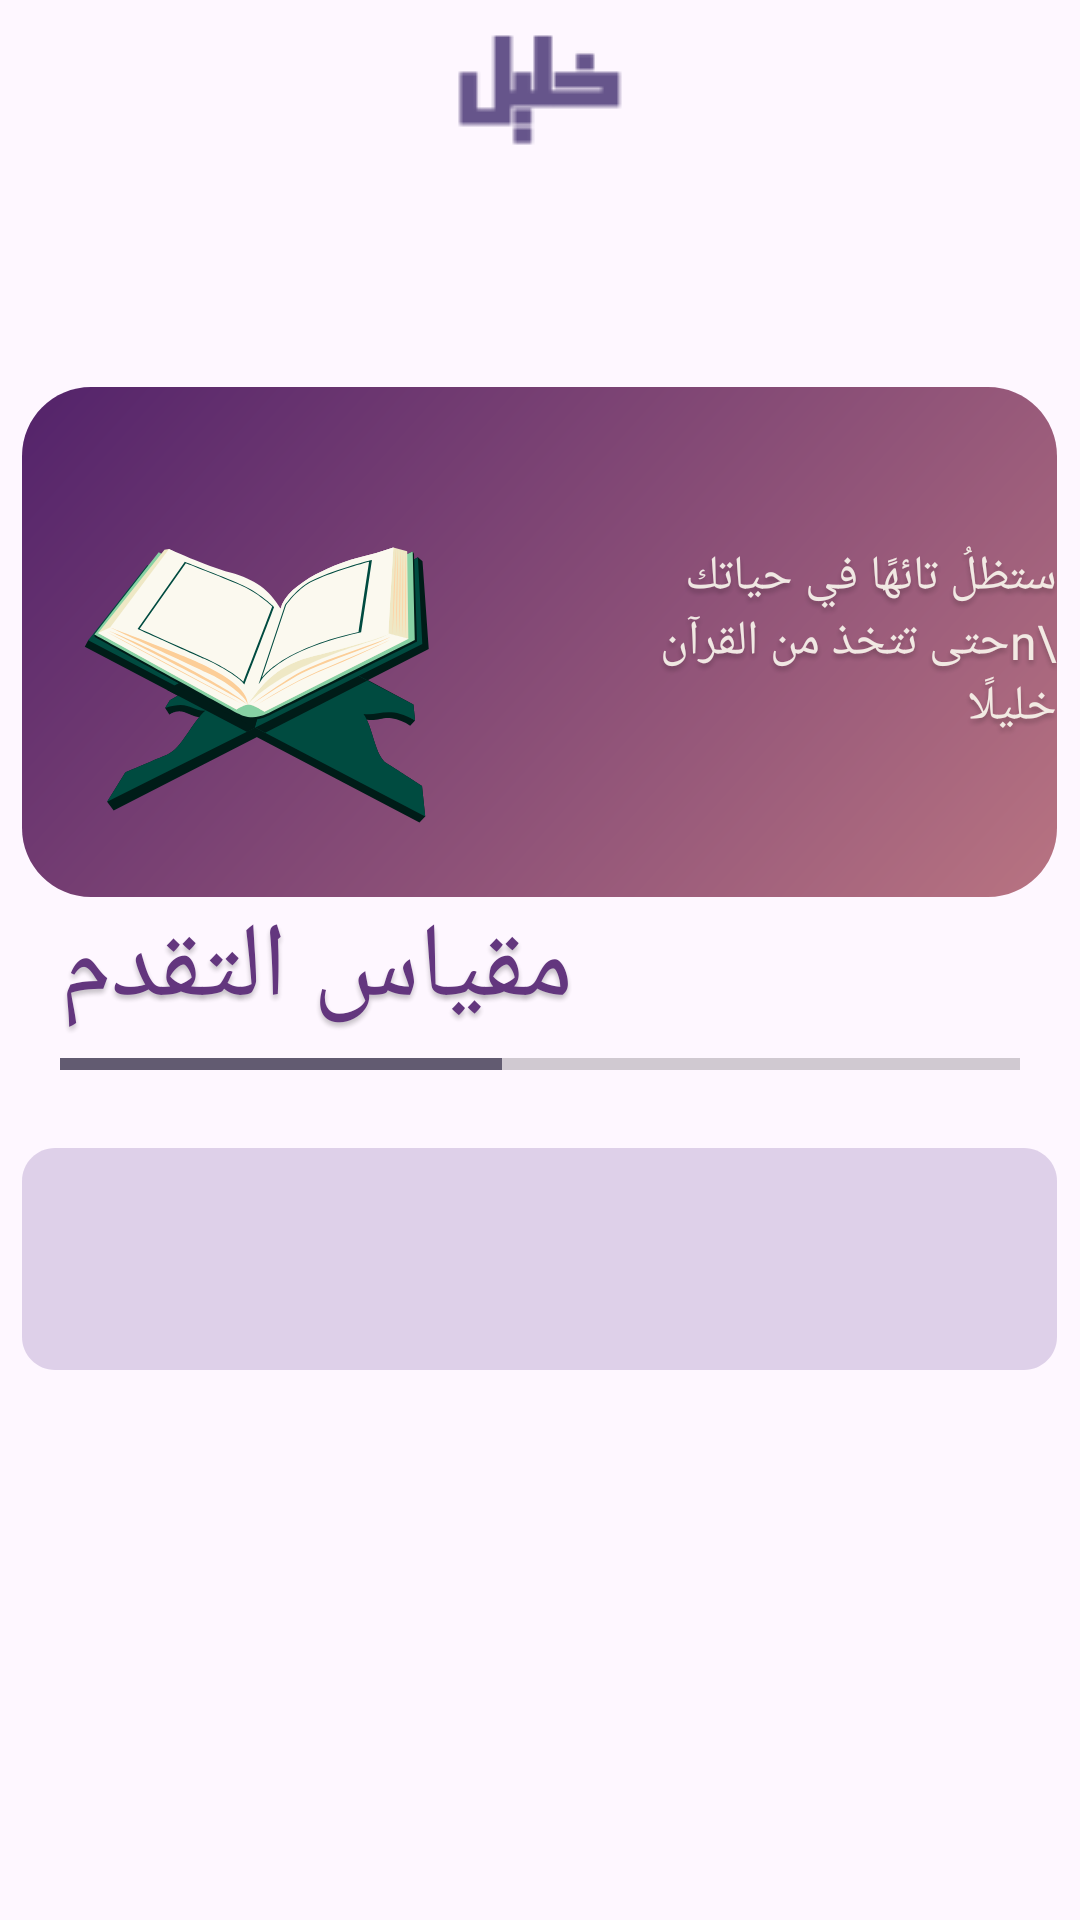

Write the Android layout XML for this screen, with the resource values it uses.
<!-- AndroidManifest.xml: application theme Theme.Khalil -->
<!-- res/layout/fragment_home.xml -->
<?xml version="1.0" encoding="utf-8"?>
<FrameLayout xmlns:android="http://schemas.android.com/apk/res/android"
    xmlns:tools="http://schemas.android.com/tools"
    android:layout_width="match_parent"
    android:layout_height="match_parent"
    tools:context=".Home">
<LinearLayout
    android:layout_width="match_parent"
    android:layout_height="match_parent"
    android:orientation="vertical"
    >
    <ImageView
        android:layout_marginTop="10dp"
        android:layout_width="match_parent"
        android:layout_height="wrap_content"
        android:src="@drawable/logo2" />

    <FrameLayout
        android:layout_width="match_parent"
        android:layout_height="wrap_content">

        <LinearLayout
            android:id="@+id/rectangle_9"
            android:layout_width="345dp"
            android:layout_height="170dp"
            android:layout_gravity="center_horizontal|top"
            android:layout_marginTop="80dp"
            android:background="@drawable/rectangle_9"
            android:elevation="15dp"
            android:orientation="horizontal">
            <ImageView
                android:src="@drawable/qurantasbee"
                android:layout_width="202.17dp"
                android:layout_height="202.17dp"
                android:layout_marginLeft="-20dp"
                />
        <TextView
            android:id="@+id/title"
            android:layout_width="wrap_content"
            android:layout_height="wrap_content"
            android:layout_gravity="center"
            android:alpha="0.9"
            android:fontFamily="@font/reemkufi"
            android:gravity="right"
            android:text="ستظلُ تائهًا في حياتك \nحتى تتخذ من القرآن خليلًا"
            android:textAppearance="@style/home" />
        </LinearLayout>
    </FrameLayout>

    <TextView
        android:id="@+id/pro"
        android:layout_width="wrap_content"
        android:layout_height="wrap_content"
        android:layout_alignParentLeft="true"
        android:layout_alignParentTop="true"
        android:layout_alignParentRight="true"
        android:layout_alignParentBottom="true"
        android:alpha="0.9"
        android:fontFamily="@font/jomhuria"
        android:gravity="right|top"
        android:text="مقياس التقدم"
        android:textColor="#522170"
        android:layout_marginStart="20dp"
        android:textAppearance="@style/some_id" />
    <ProgressBar
        android:layout_width="match_parent"
        android:layout_height="wrap_content"
        android:layout_marginStart="20dp"
        android:layout_marginEnd="20dp"
        android:max="100"
        android:progress="46"
        style="?android:attr/progressBarStyleHorizontal"/>
    <View
        android:layout_margin="20dp"
        android:id="@+id/content_3"
        android:layout_width="345dp"
        android:layout_height="74dp"
        android:layout_gravity="center_horizontal"
        android:background="@drawable/count3"
        />

</LinearLayout>
</FrameLayout>
<!-- resources referenced by this layout -->
<resources>
  <!-- drawable count3 (drawable) -->
  <vector
      xmlns:android="http://schemas.android.com/apk/res/android"
      xmlns:aapt="http://schemas.android.com/aapt"
      android:width="345dp"
      android:height="74dp"
      android:viewportWidth="345"
      android:viewportHeight="74"
      >
      <group>
          <clip-path
              android:pathData="M11 0H334C340.075 0 345 4.92487 345 11V63C345 69.0751 340.075 74 334 74H11C4.92487 74 0 69.0751 0 63V11C0 4.92487 4.92487 0 11 0Z"
              />
          <path
              android:pathData="M0 0V74H345V0"
              android:fillColor="#529C7FBA"
              />
      </group>
  </vector>
  <!-- drawable logo2: png bitmap (drawable, 742 bytes) -->
  <!-- drawable qurantasbee: vector/xml drawable (drawable, 8715 chars, omitted) -->
  <!-- drawable rectangle_9 (drawable) -->
  <vector
      xmlns:android="http://schemas.android.com/apk/res/android"
      xmlns:aapt="http://schemas.android.com/aapt"
      android:width="345dp"
      android:height="170dp"
      android:viewportWidth="345"
      android:viewportHeight="170"
      >
      <group>
          <clip-path
              android:pathData="M23 0H322C334.703 0 345 10.2975 345 23V147C345 159.703 334.703 170 322 170H23C10.2975 170 0 159.703 0 147V23C0 10.2975 10.2975 0 23 0Z"
              />
          <group
              android:translateX="0.537"
              android:translateY="-4.313"
              android:pivotX="172.5"
              android:pivotY="85"
              android:scaleX="3.216"
              android:scaleY="17.387"
              android:rotation="42.032"
              >
              <path
                  android:pathData="M0 0V170H345V0"
                  >
                  <aapt:attr name="android:fillColor">
                      <gradient
                          android:type="linear"
                          android:startX="86.25"
                          android:startY="85"
                          android:endX="258.75"
                          android:endY="85"
                          >
                          <item
                              android:color="#3A0F65"
                              android:offset="0.009"
                              />
                          <item
                              android:color="#D18787"
                              android:offset="1"
                              />
                      </gradient>
                  </aapt:attr>
              </path>
          </group>
      </group>
  </vector>
  <style name="home">
          <item name="android:textSize">16sp</item>
          <item name="android:textColor">#FBF9EF</item>
          <item name="android:shadowColor">#40000000</item>
          <item name="android:shadowDx">0</item>
          <item name="android:shadowDy">4</item>
          <item name="android:shadowRadius">4</item>
      </style>
  <style name="some_id">
          <item name="android:textSize">35sp</item>
          <item name="android:textColor">#FBF9EF</item>
          <item name="android:shadowColor">#40000000</item>
          <item name="android:shadowDx">0</item>
          <item name="android:shadowDy">4</item>
          <item name="android:shadowRadius">4</item>
      </style>
  <style name="Theme.Khalil" parent="Base.Theme.Khalil" />
  <style name="Base.Theme.Khalil" parent="Theme.Material3.DayNight.NoActionBar">
          
          
  
      </style>
</resources>
